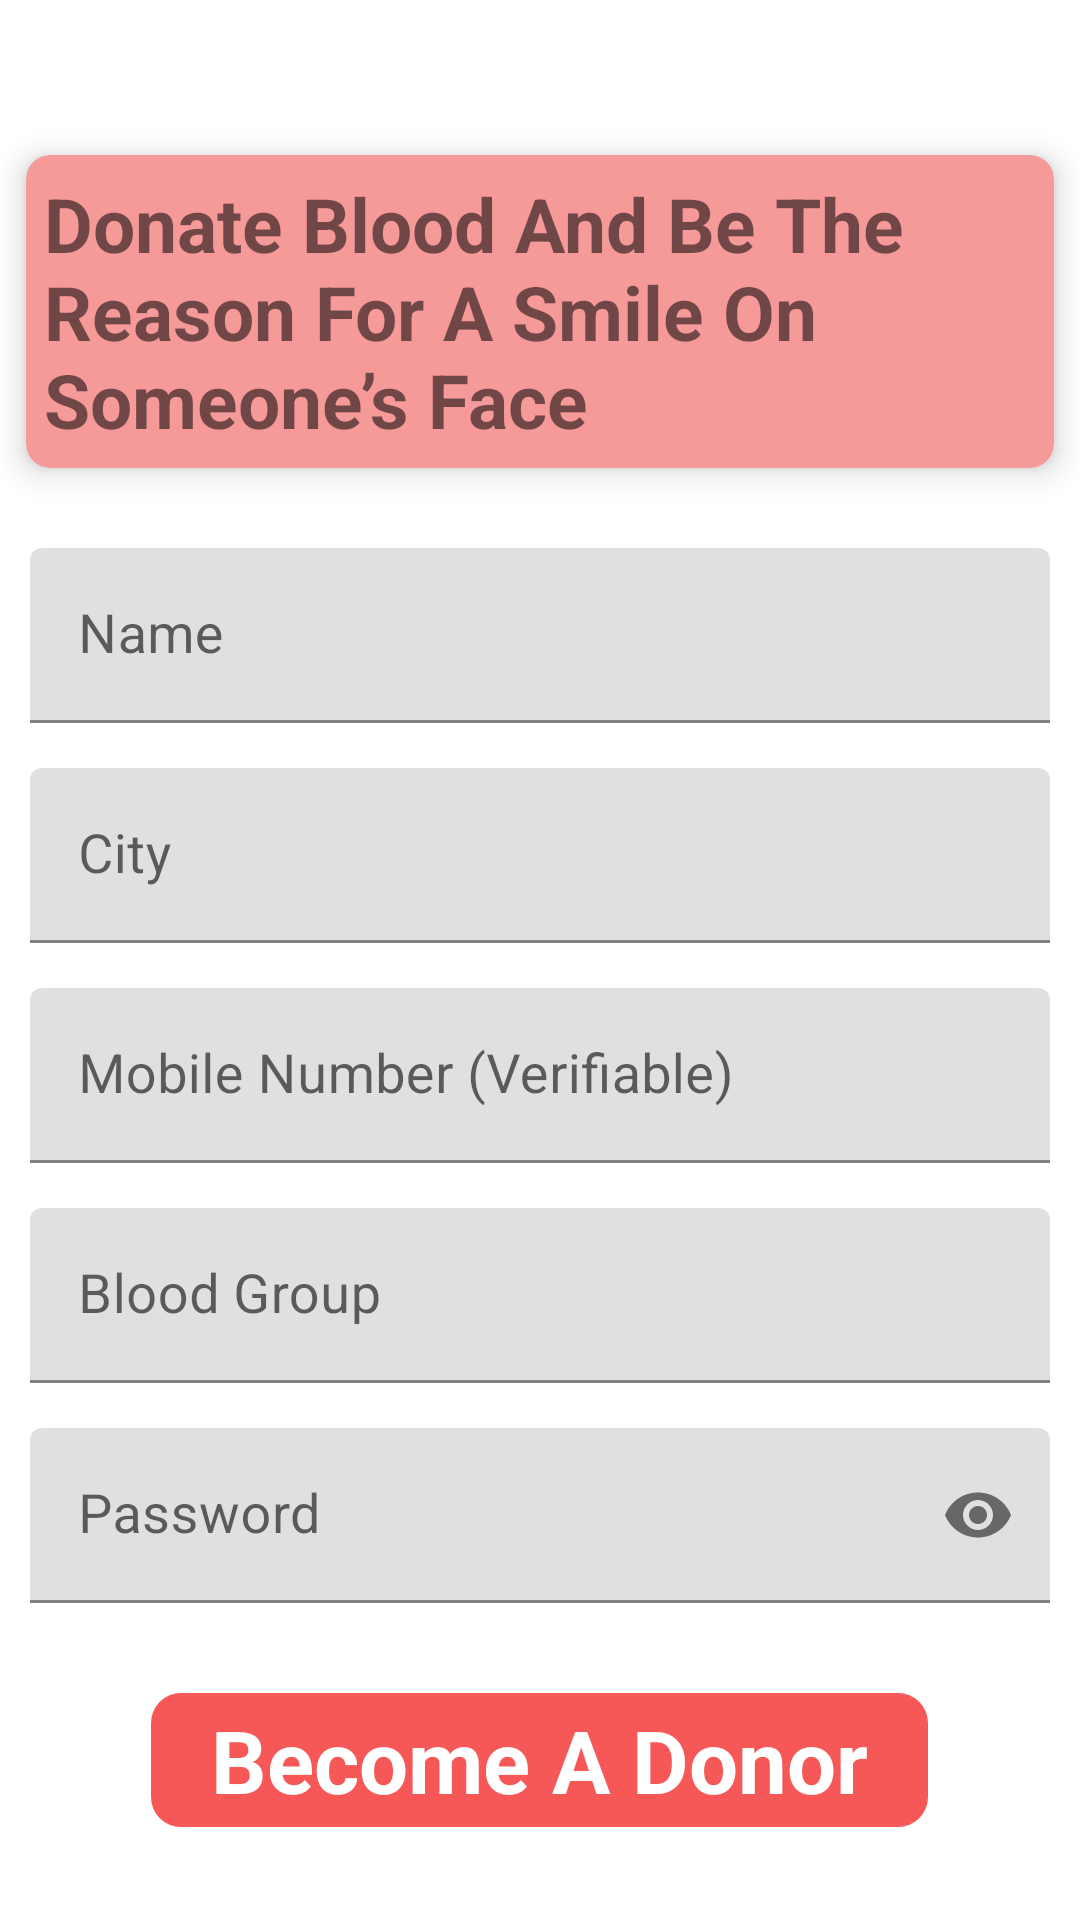

Produce the Android XML layout that renders to this screen, including the resource entries it uses.
<!-- AndroidManifest.xml: application theme Theme.BloodBank -->
<!-- res/layout/activity_register.xml -->
<?xml version="1.0" encoding="utf-8"?>
<ScrollView
    xmlns:android="http://schemas.android.com/apk/res/android"
    xmlns:app="http://schemas.android.com/apk/res-auto"
    xmlns:tools="http://schemas.android.com/tools"
    android:layout_width="match_parent"
    android:layout_height="match_parent"
    android:background="@android:color/white"
    tools:context=".Activities.RegisterActivity">

    <LinearLayout
        android:orientation="vertical"
        android:layout_width="match_parent"
        android:layout_height="wrap_content">

        <androidx.cardview.widget.CardView
            app:cardElevation="6dp"
            app:cardUseCompatPadding="true"
            app:cardCornerRadius="8dp"
            android:layout_marginTop="40dp"
            app:cardBackgroundColor="@color/teal_200"
            android:padding="6dp"
            android:layout_width="match_parent"
            android:layout_height="wrap_content">

            <TextView
                android:text="@string/blood_donation_quote_text"
                android:textSize="25sp"
                android:textStyle="bold"
                android:padding="6dp"
                android:layout_gravity="center"
                android:layout_width="wrap_content"
                android:layout_height="wrap_content"/>

        </androidx.cardview.widget.CardView>

        <com.google.android.material.textfield.TextInputLayout
            android:layout_marginTop="15dp"
            android:layout_marginStart="10dp"
            android:layout_marginEnd="10dp"
            android:layout_width="match_parent"
            android:layout_height="wrap_content">
            <EditText
                android:id="@+id/NameEditText"
                android:hint="@string/name_text"
                android:textSize="18sp"
                android:textColor="@color/black"
                android:layout_width="match_parent"
                android:layout_height="wrap_content"/>
        </com.google.android.material.textfield.TextInputLayout>

        <com.google.android.material.textfield.TextInputLayout
            android:layout_marginTop="15dp"
            android:layout_marginStart="10dp"
            android:layout_marginEnd="10dp"
            android:layout_width="match_parent"
            android:layout_height="wrap_content">
            <EditText
                android:id="@+id/CityEditText"
                android:hint="@string/city_text"
                android:textSize="18sp"
                android:textColor="@color/black"
                android:layout_width="match_parent"
                android:layout_height="wrap_content"/>
        </com.google.android.material.textfield.TextInputLayout>

        <com.google.android.material.textfield.TextInputLayout
            android:layout_marginTop="15dp"
            android:layout_marginStart="10dp"
            android:layout_marginEnd="10dp"
            android:layout_width="match_parent"
            android:layout_height="wrap_content">
            <EditText
                android:id="@+id/MobileEditText"
                android:hint="@string/mobile_number_text"
                android:textSize="18sp"
                android:inputType="number"
                android:textColor="@color/black"
                android:layout_width="match_parent"
                android:layout_height="wrap_content"/>
        </com.google.android.material.textfield.TextInputLayout>

        <com.google.android.material.textfield.TextInputLayout
            android:layout_marginTop="15dp"
            android:layout_marginStart="10dp"
            android:layout_marginEnd="10dp"
            android:layout_width="match_parent"
            android:layout_height="wrap_content">
            <EditText
                android:id="@+id/BloodGroupEditText"
                android:hint="@string/blood_group_text"
                android:textSize="18sp"
                android:textColor="@color/black"
                android:layout_width="match_parent"
                android:layout_height="wrap_content"/>
        </com.google.android.material.textfield.TextInputLayout>

        <com.google.android.material.textfield.TextInputLayout
            android:layout_marginTop="15dp"
            android:layout_marginStart="10dp"
            android:layout_marginEnd="10dp"
            app:passwordToggleEnabled="true"
            android:layout_width="match_parent"
            android:layout_height="wrap_content">
            <EditText
                android:id="@+id/PasswordEditText"
                android:hint="@string/password_text"
                android:textSize="18sp"
                android:inputType="textPassword"
                android:textColor="@color/black"
                android:layout_width="match_parent"
                android:layout_height="wrap_content"/>
        </com.google.android.material.textfield.TextInputLayout>

        <TextView
            android:id="@+id/DonorButton"
            android:text="@string/become_a_donor_text"
            android:textSize="29sp"
            android:textStyle="bold"
            android:textColor="@android:color/white"
            android:layout_gravity="center"
            android:gravity="center"
            android:layout_marginTop="30dp"
            android:paddingStart="20dp"
            android:paddingEnd="20dp"
            android:padding="3dp"
            android:background="@drawable/button_bg"
            android:layout_width="wrap_content"
            android:layout_height="wrap_content"/>

    </LinearLayout>

</ScrollView>
<!-- resources referenced by this layout -->
<resources>
  <color name="black">#FF000000</color>
  <color name="teal_200">#F69999</color>
  <!-- drawable button_bg (drawable) -->
  <?xml version="1.0" encoding="utf-8"?>
  <shape xmlns:android="http://schemas.android.com/apk/res/android"
      android:shape="rectangle">
  
      <corners
          android:radius="10dp"/>
  
      <solid
          android:color="@color/red"/>
  
  </shape>
  <string name="become_a_donor_text">Become A Donor</string>
  <string name="blood_donation_quote_text">Donate Blood And Be The Reason For A Smile On Someone’s Face</string>
  <string name="blood_group_text">Blood Group</string>
  <string name="city_text">City</string>
  <string name="mobile_number_text">Mobile Number (Verifiable)</string>
  <string name="name_text">Name</string>
  <string name="password_text">Password</string>
  <style name="Theme.BloodBank" parent="Theme.MaterialComponents.DayNight.NoActionBar">
          
          <item name="colorPrimary">@color/purple_500</item>
          <item name="colorPrimaryVariant">@color/purple_700</item>
          <item name="colorOnPrimary">@color/white</item>
          
          <item name="colorSecondary">@color/teal_200</item>
          <item name="colorSecondaryVariant">@color/teal_700</item>
          <item name="colorOnSecondary">@color/black</item>
          
          <item name="android:statusBarColor" tools:targetApi="l">?attr/colorPrimaryVariant</item>
          
      </style>
  <color name="red">#F65858</color>
  <color name="purple_500">#FF6200EE</color>
  <color name="purple_700">#D13A2F</color>
  <color name="white">#FFFFFFFF</color>
  <color name="teal_700">#FF018786</color>
</resources>
